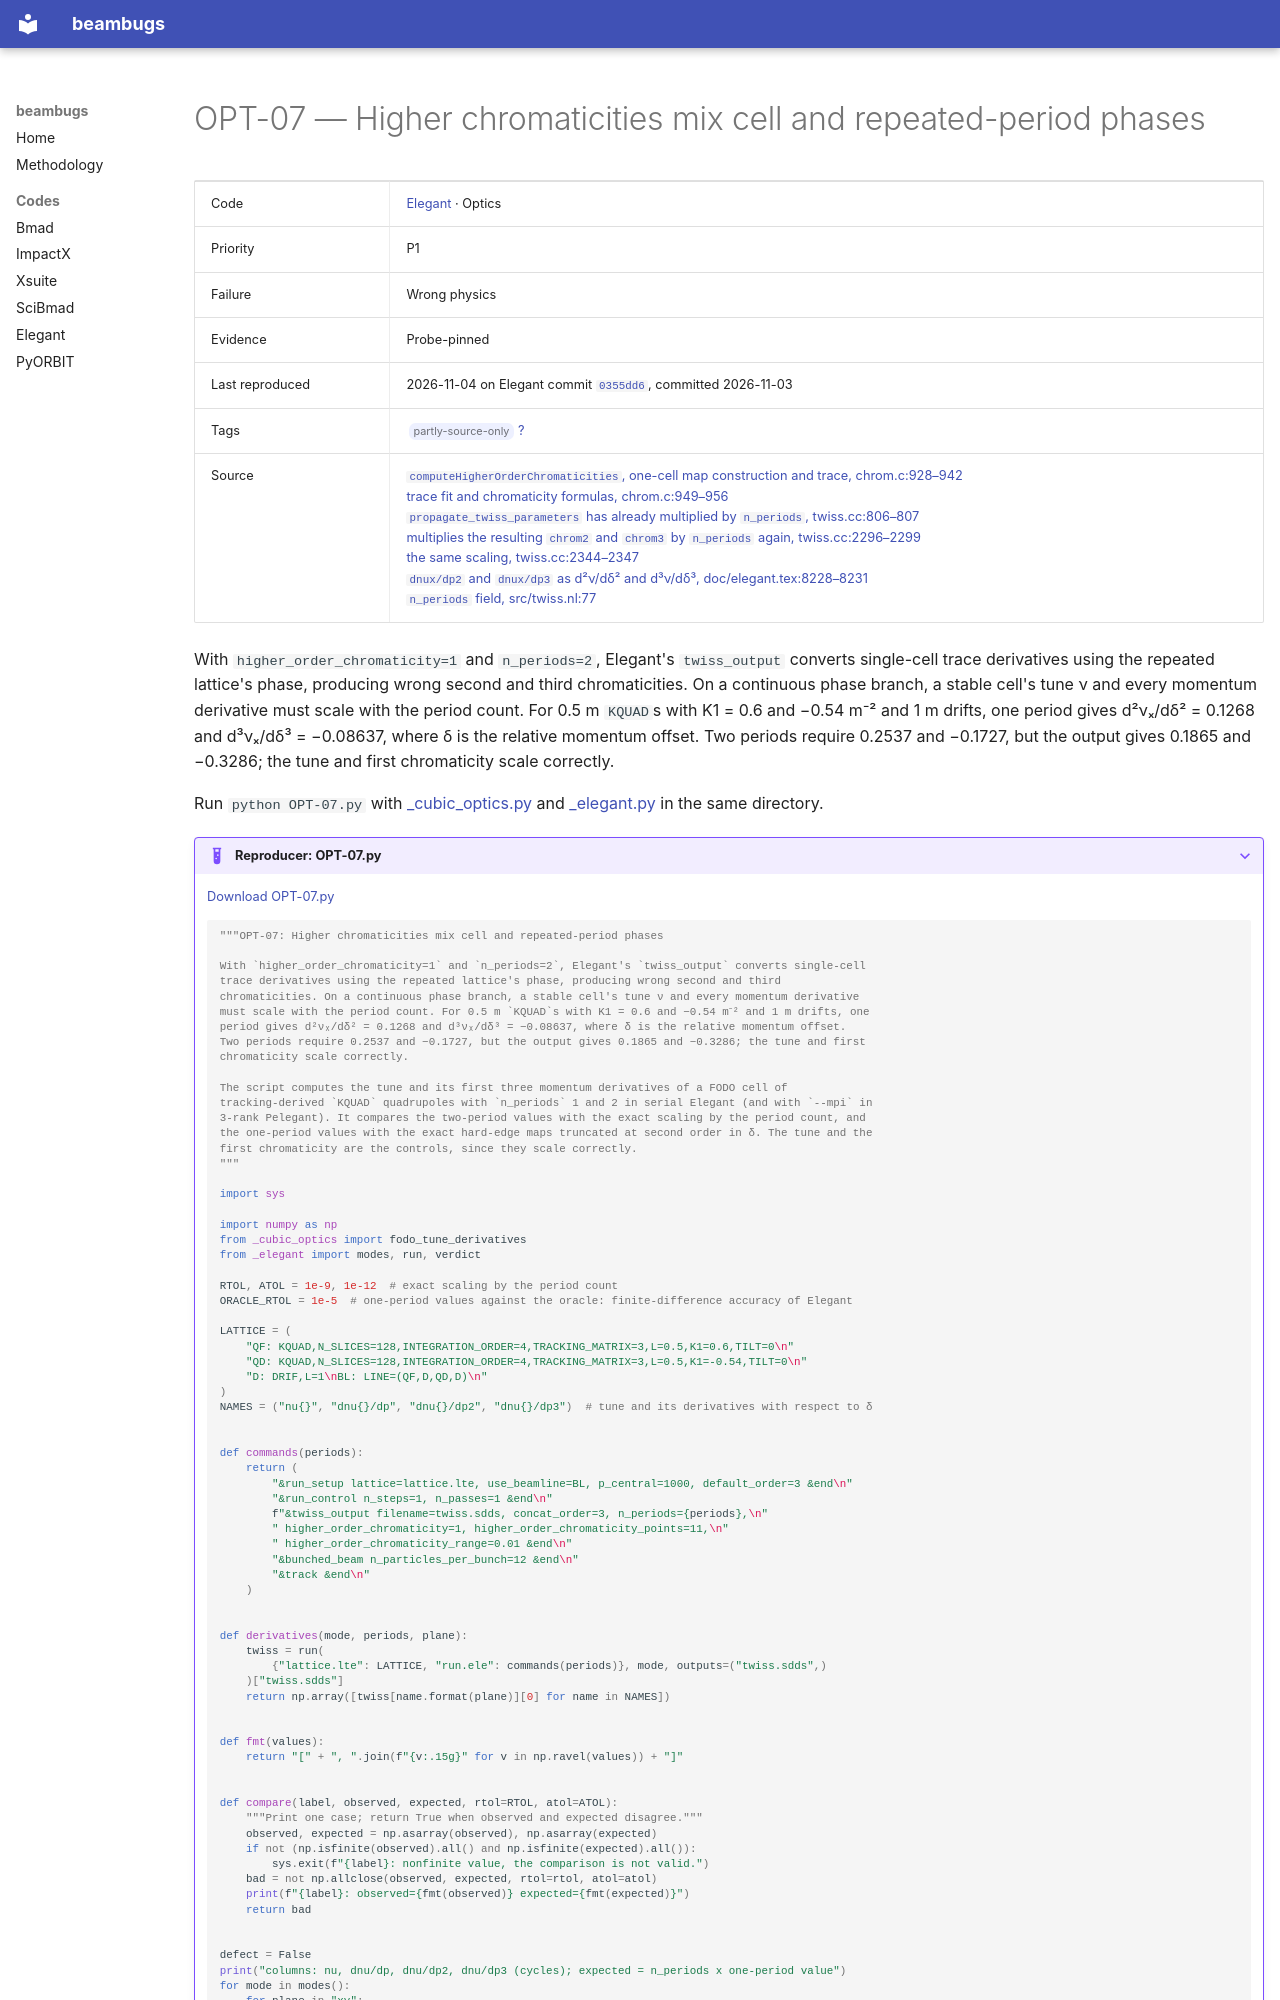

repository: nikitakuklev/beambugs · page: elegant/OPT-07/index.html · generator: mkdocs

---
title: "OPT-07: Higher chromaticities mix cell and repeated-period phases"
hide:
  - toc
---

# OPT-07 — Higher chromaticities mix cell and repeated-period phases

| | |
|---|---|
| Code | [Elegant](../index.md) · Optics |
| Priority | P1 |
| Failure | Wrong physics |
| Evidence | Probe-pinned |
| Last reproduced | 2026-11-04 on Elegant commit [`0355dd6`](https://github.com/rtsoliday/elegant/commit/0355dd6aca12), committed 2026-11-03 |
| Tags | <span class="bb-tag">partly-source-only</span> [?](../../methodology.md#tags) |
| Source | [`computeHigherOrderChromaticities`, one-cell map construction and trace, chrom.c:928–942](https://github.com/rtsoliday/elegant/blob/0355dd6aca12c861971fbf8f3ae78a0ded991734/src/chrom.c#L928-L942)<br>[trace fit and chromaticity formulas, chrom.c:949–956](https://github.com/rtsoliday/elegant/blob/0355dd6aca12c861971fbf8f3ae78a0ded991734/src/chrom.c#L949-L956)<br>[`propagate_twiss_parameters` has already multiplied by `n_periods`, twiss.cc:806–807](https://github.com/rtsoliday/elegant/blob/0355dd6aca12c861971fbf8f3ae78a0ded991734/src/twiss.cc#L806-L807)<br>[multiplies the resulting `chrom2` and `chrom3` by `n_periods` again, twiss.cc:2296–2299](https://github.com/rtsoliday/elegant/blob/0355dd6aca12c861971fbf8f3ae78a0ded991734/src/twiss.cc#L2296-L2299)<br>[the same scaling, twiss.cc:2344–2347](https://github.com/rtsoliday/elegant/blob/0355dd6aca12c861971fbf8f3ae78a0ded991734/src/twiss.cc#L2344-L2347)<br>[`dnux/dp2` and `dnux/dp3` as d²ν/dδ² and d³ν/dδ³, doc/elegant.tex:8228–8231](https://github.com/rtsoliday/elegant/blob/0355dd6aca12c861971fbf8f3ae78a0ded991734/doc/elegant.tex#L8228-L8231)<br>[`n_periods` field, src/twiss.nl:77](https://github.com/rtsoliday/elegant/blob/0355dd6aca12c861971fbf8f3ae78a0ded991734/src/twiss.nl#L77) |

With `higher_order_chromaticity=1` and `n_periods=2`, Elegant's `twiss_output` converts single-cell trace derivatives using the repeated lattice's phase, producing wrong second and third chromaticities. On a continuous phase branch, a stable cell's tune ν and every momentum derivative must scale with the period count. For 0.5 m `KQUAD`s with K1 = 0.6 and −0.54 m⁻² and 1 m drifts, one period gives d²νₓ/dδ² = 0.1268 and d³νₓ/dδ³ = −0.08637, where δ is the relative momentum offset. Two periods require 0.2537 and −0.1727, but the output gives 0.1865 and −0.3286; the tune and first chromaticity scale correctly.

Run `python OPT-07.py` with [_cubic_optics.py](../helpers/_cubic_optics.py) and [_elegant.py](../helpers/_elegant.py) in the same directory.

??? example "Reproducer: OPT-07.py"

    [Download OPT-07.py](OPT-07.py)

    ```python
    """OPT-07: Higher chromaticities mix cell and repeated-period phases

    With `higher_order_chromaticity=1` and `n_periods=2`, Elegant's `twiss_output` converts single-cell
    trace derivatives using the repeated lattice's phase, producing wrong second and third
    chromaticities. On a continuous phase branch, a stable cell's tune ν and every momentum derivative
    must scale with the period count. For 0.5 m `KQUAD`s with K1 = 0.6 and −0.54 m⁻² and 1 m drifts, one
    period gives d²νₓ/dδ² = 0.1268 and d³νₓ/dδ³ = −0.08637, where δ is the relative momentum offset.
    Two periods require 0.2537 and −0.1727, but the output gives 0.1865 and −0.3286; the tune and first
    chromaticity scale correctly.

    The script computes the tune and its first three momentum derivatives of a FODO cell of
    tracking-derived `KQUAD` quadrupoles with `n_periods` 1 and 2 in serial Elegant (and with `--mpi` in
    3-rank Pelegant). It compares the two-period values with the exact scaling by the period count, and
    the one-period values with the exact hard-edge maps truncated at second order in δ. The tune and the
    first chromaticity are the controls, since they scale correctly.
    """

    import sys

    import numpy as np
    from _cubic_optics import fodo_tune_derivatives
    from _elegant import modes, run, verdict

    RTOL, ATOL = 1e-9, 1e-12  # exact scaling by the period count
    ORACLE_RTOL = 1e-5  # one-period values against the oracle: finite-difference accuracy of Elegant

    LATTICE = (
        "QF: KQUAD,N_SLICES=128,INTEGRATION_ORDER=4,TRACKING_MATRIX=3,L=0.5,K1=0.6,TILT=0\n"
        "QD: KQUAD,N_SLICES=128,INTEGRATION_ORDER=4,TRACKING_MATRIX=3,L=0.5,K1=-0.54,TILT=0\n"
        "D: DRIF,L=1\nBL: LINE=(QF,D,QD,D)\n"
    )
    NAMES = ("nu{}", "dnu{}/dp", "dnu{}/dp2", "dnu{}/dp3")  # tune and its derivatives with respect to δ


    def commands(periods):
        return (
            "&run_setup lattice=lattice.lte, use_beamline=BL, p_central=1000, default_order=3 &end\n"
            "&run_control n_steps=1, n_passes=1 &end\n"
            f"&twiss_output filename=twiss.sdds, concat_order=3, n_periods={periods},\n"
            " higher_order_chromaticity=1, higher_order_chromaticity_points=11,\n"
            " higher_order_chromaticity_range=0.01 &end\n"
            "&bunched_beam n_particles_per_bunch=12 &end\n"
            "&track &end\n"
        )


    def derivatives(mode, periods, plane):
        twiss = run(
            {"lattice.lte": LATTICE, "run.ele": commands(periods)}, mode, outputs=("twiss.sdds",)
        )["twiss.sdds"]
        return np.array([twiss[name.format(plane)][0] for name in NAMES])


    def fmt(values):
        return "[" + ", ".join(f"{v:.15g}" for v in np.ravel(values)) + "]"


    def compare(label, observed, expected, rtol=RTOL, atol=ATOL):
        """Print one case; return True when observed and expected disagree."""
        observed, expected = np.asarray(observed), np.asarray(expected)
        if not (np.isfinite(observed).all() and np.isfinite(expected).all()):
            sys.exit(f"{label}: nonfinite value, the comparison is not valid.")
        bad = not np.allclose(observed, expected, rtol=rtol, atol=atol)
        print(f"{label}: observed={fmt(observed)} expected={fmt(expected)}")
        return bad
